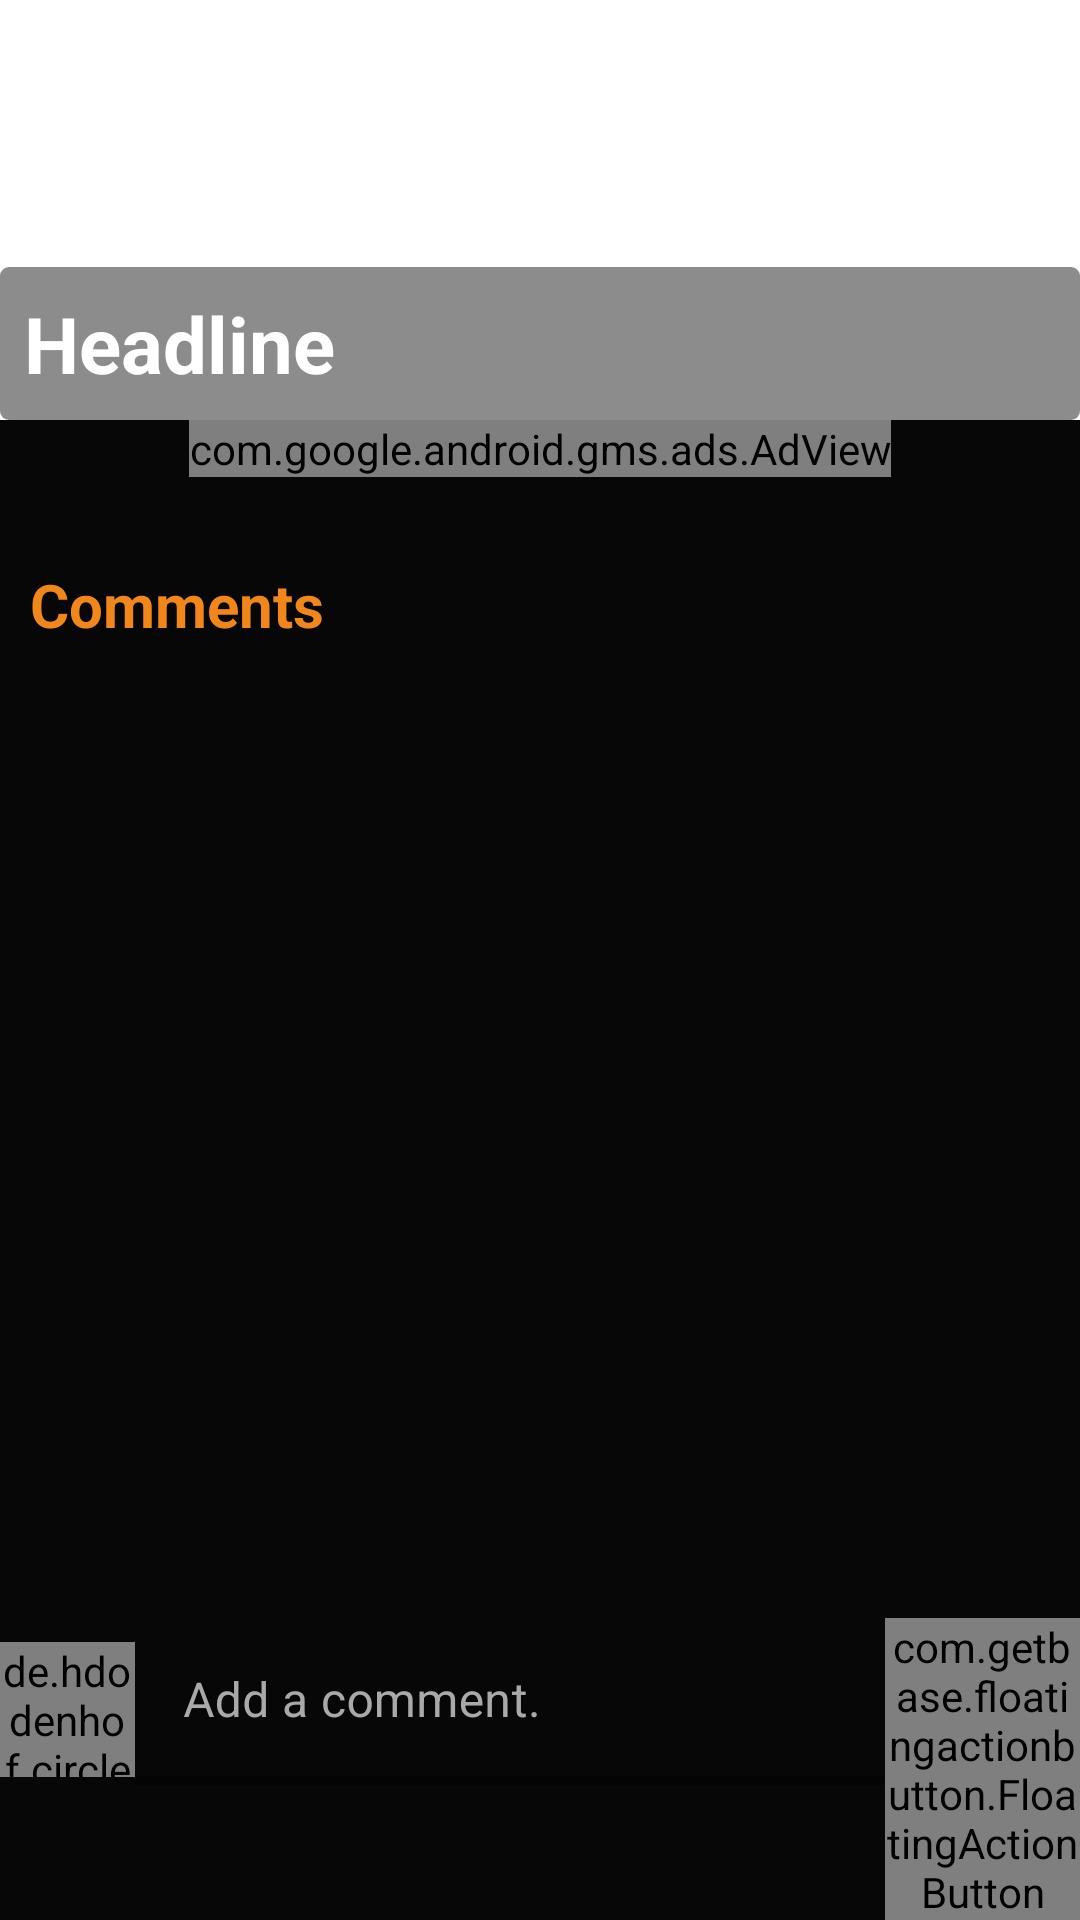

Reconstruct the res/layout file that produces this screen, plus the resources it refers to.
<!-- AndroidManifest.xml: application theme Theme.JalangTv -->
<!-- res/layout/fragment_comments.xml -->
<?xml version="1.0" encoding="utf-8"?>
<RelativeLayout xmlns:android="http://schemas.android.com/apk/res/android"
    xmlns:tools="http://schemas.android.com/tools"
    android:layout_width="match_parent"
    android:layout_height="match_parent"
    xmlns:app="http://schemas.android.com/apk/res-auto"
    xmlns:ads="http://schemas.android.com/apk/res-auto"
    tools:context=".Fragment.CommentsFragment">




    <RelativeLayout
        android:id="@+id/r444"
        android:layout_width="match_parent"
        android:layout_height="140dp">

        <ImageView
            android:id="@+id/view_image2"
            android:layout_width="match_parent"
            android:layout_height="140dp"
            />

        <TextView
            android:id="@+id/view_headline2"
            android:layout_width="match_parent"
            android:ellipsize="end"
            android:padding="8dp"
            android:maxLines="1"
            android:text="Headline"
            android:background="@drawable/bghomenews"
            android:textColor="@color/white"
            android:textSize="26dp"
            android:layout_alignParentBottom="true"
            android:textStyle="bold"
            android:layout_height="wrap_content"
            />


    </RelativeLayout>




        <LinearLayout
            android:id="@+id/linearView"
            android:orientation="vertical"
            android:layout_width="match_parent"
            android:layout_below="@id/r444"
            android:background="@color/blackiie"
            android:layout_height="match_parent">
            <com.google.android.gms.ads.AdView
                android:id="@+id/adView"
                android:layout_width="wrap_content"
                android:layout_height="wrap_content"
                android:layout_gravity="center_horizontal"
                android:layout_alignParentBottom="true"
                ads:adSize="BANNER"
                ads:adUnitId="@string/ad_ID">
            </com.google.android.gms.ads.AdView>
            <TextView
                android:id="@+id/close_comment"
                android:drawableBottom="@drawable/ic_expand"
                android:layout_gravity="center_horizontal"
                android:drawableTint="@color/orange"
                android:layout_width="match_parent"
                android:textAlignment="center"
                android:gravity="center"
                android:layout_height="wrap_content"
                />

            <TextView
                android:id="@+id/comments"
                android:layout_width="wrap_content"
                android:text="Comments"
                android:textStyle="bold"
                android:layout_margin="10dp"
                android:layout_centerHorizontal="true"
                android:textColor="@color/orange"
                android:textSize="20dp"
                android:layout_height="wrap_content"/>


            <androidx.recyclerview.widget.RecyclerView
                android:id="@+id/Recyclerview_comment"
                android:layout_width="match_parent"
                android:padding="5dp"
                android:layout_marginBottom="65dp"
                android:layout_height="match_parent"/>

        </LinearLayout>


    <LinearLayout
        android:id="@+id/layout_comment"
        android:orientation="horizontal"
        android:layout_width="wrap_content"
        android:layout_margin="0dp"
        android:layout_alignParentBottom="true"
        android:layout_centerHorizontal="true"
        android:layout_gravity="center_horizontal"
        android:layout_height="wrap_content">

        <de.hdodenhof.circleimageview.CircleImageView
            android:id="@+id/comment_profile"
            android:layout_width="45dp"
            android:layout_marginTop="8dp"
            android:src="@drawable/profileicon"
            android:layout_height="45dp"/>


        <LinearLayout
            android:layout_width="wrap_content"
            android:orientation="vertical"
            android:layout_height="wrap_content">

            <com.google.android.material.textfield.TextInputLayout
                android:id="@+id/input_comment"
                android:layout_width="250dp"
                android:background="@color/blackiie"
                app:boxStrokeWidth="3dp"
                android:textColorHint="@color/lightgray"
                android:layout_height="wrap_content">
                <com.google.android.material.textfield.TextInputEditText
                    android:layout_width="250dp"
                    android:hint="Add a comment."
                    android:maxLines="200"
                    android:backgroundTint="@color/blackiie"
                    android:background="@color/white"
                    android:textColor="@color/white"
                    android:layout_height="wrap_content"/>

            </com.google.android.material.textfield.TextInputLayout>



            <com.github.ybq.android.spinkit.SpinKitView
                xmlns:app="http://schemas.android.com/apk/res-auto"
                android:id="@+id/spin_kit"
                style="@style/SpinKitView.Small.Wave"
                android:layout_width="200dp"
                android:visibility="gone"
                android:layout_height="30dp"
                android:layout_gravity="center"
                app:SpinKit_Color="@color/orange" />



        </LinearLayout>


        <com.getbase.floatingactionbutton.FloatingActionButton
            android:id="@+id/send_comment"
            android:layout_width="wrap_content"
            app:fab_size="mini"
            app:fab_colorPressed="@color/gray"
            app:fab_colorNormal="@color/orange"
            app:fab_icon="@drawable/ic_send"
            android:layout_height="wrap_content"/>

    </LinearLayout>

</RelativeLayout>
<!-- resources referenced by this layout -->
<resources>
  <color name="blackiie">#070707</color>
  <color name="gray">#7A7A7A</color>
  <color name="lightgray">#A9A9A9</color>
  <color name="orange">#F1861A</color>
  <color name="white">#FFFFFFFF</color>
  <!-- drawable bghomenews (drawable) -->
  <?xml version="1.0" encoding="utf-8"?>
  <shape android:shape="rectangle" xmlns:android="http://schemas.android.com/apk/res/android">
      <solid android:color="#88282828"/>
      <corners android:radius="3dp"/>
  </shape>
  <!-- drawable ic_send (drawable) -->
  <vector android:autoMirrored="true" android:height="30dp"
      android:tint="@color/black" android:viewportHeight="24"
      android:viewportWidth="24" android:width="30dp" xmlns:android="http://schemas.android.com/apk/res/android">
      <path android:fillColor="@android:color/black" android:pathData="M2.01,21L23,12 2.01,3 2,10l15,2 -15,2z"/>
  </vector>
  <!-- drawable profileicon: png bitmap (drawable, 1846 bytes) -->
  <string name="ad_ID">ca-app-pub-3940256099942544/6300978111</string>
  <style name="Theme.JalangTv" parent="Theme.MaterialComponents.DayNight.NoActionBar">
          
          <item name="colorPrimary">@color/yellow</item>
          <item name="colorPrimaryVariant">@color/gray</item>
          <item name="colorOnPrimary">@color/white</item>
          
          <item name="colorSecondary">@color/gray</item>
          <item name="colorSecondaryVariant">@color/black</item>
          <item name="colorOnSecondary">@color/gray</item>
          
          <item name="android:statusBarColor" tools:targetApi="l">?attr/colorSecondaryVariant</item>
          
      </style>
  <color name="black">#060606</color>
  <color name="yellow">#F1861A</color>
</resources>
